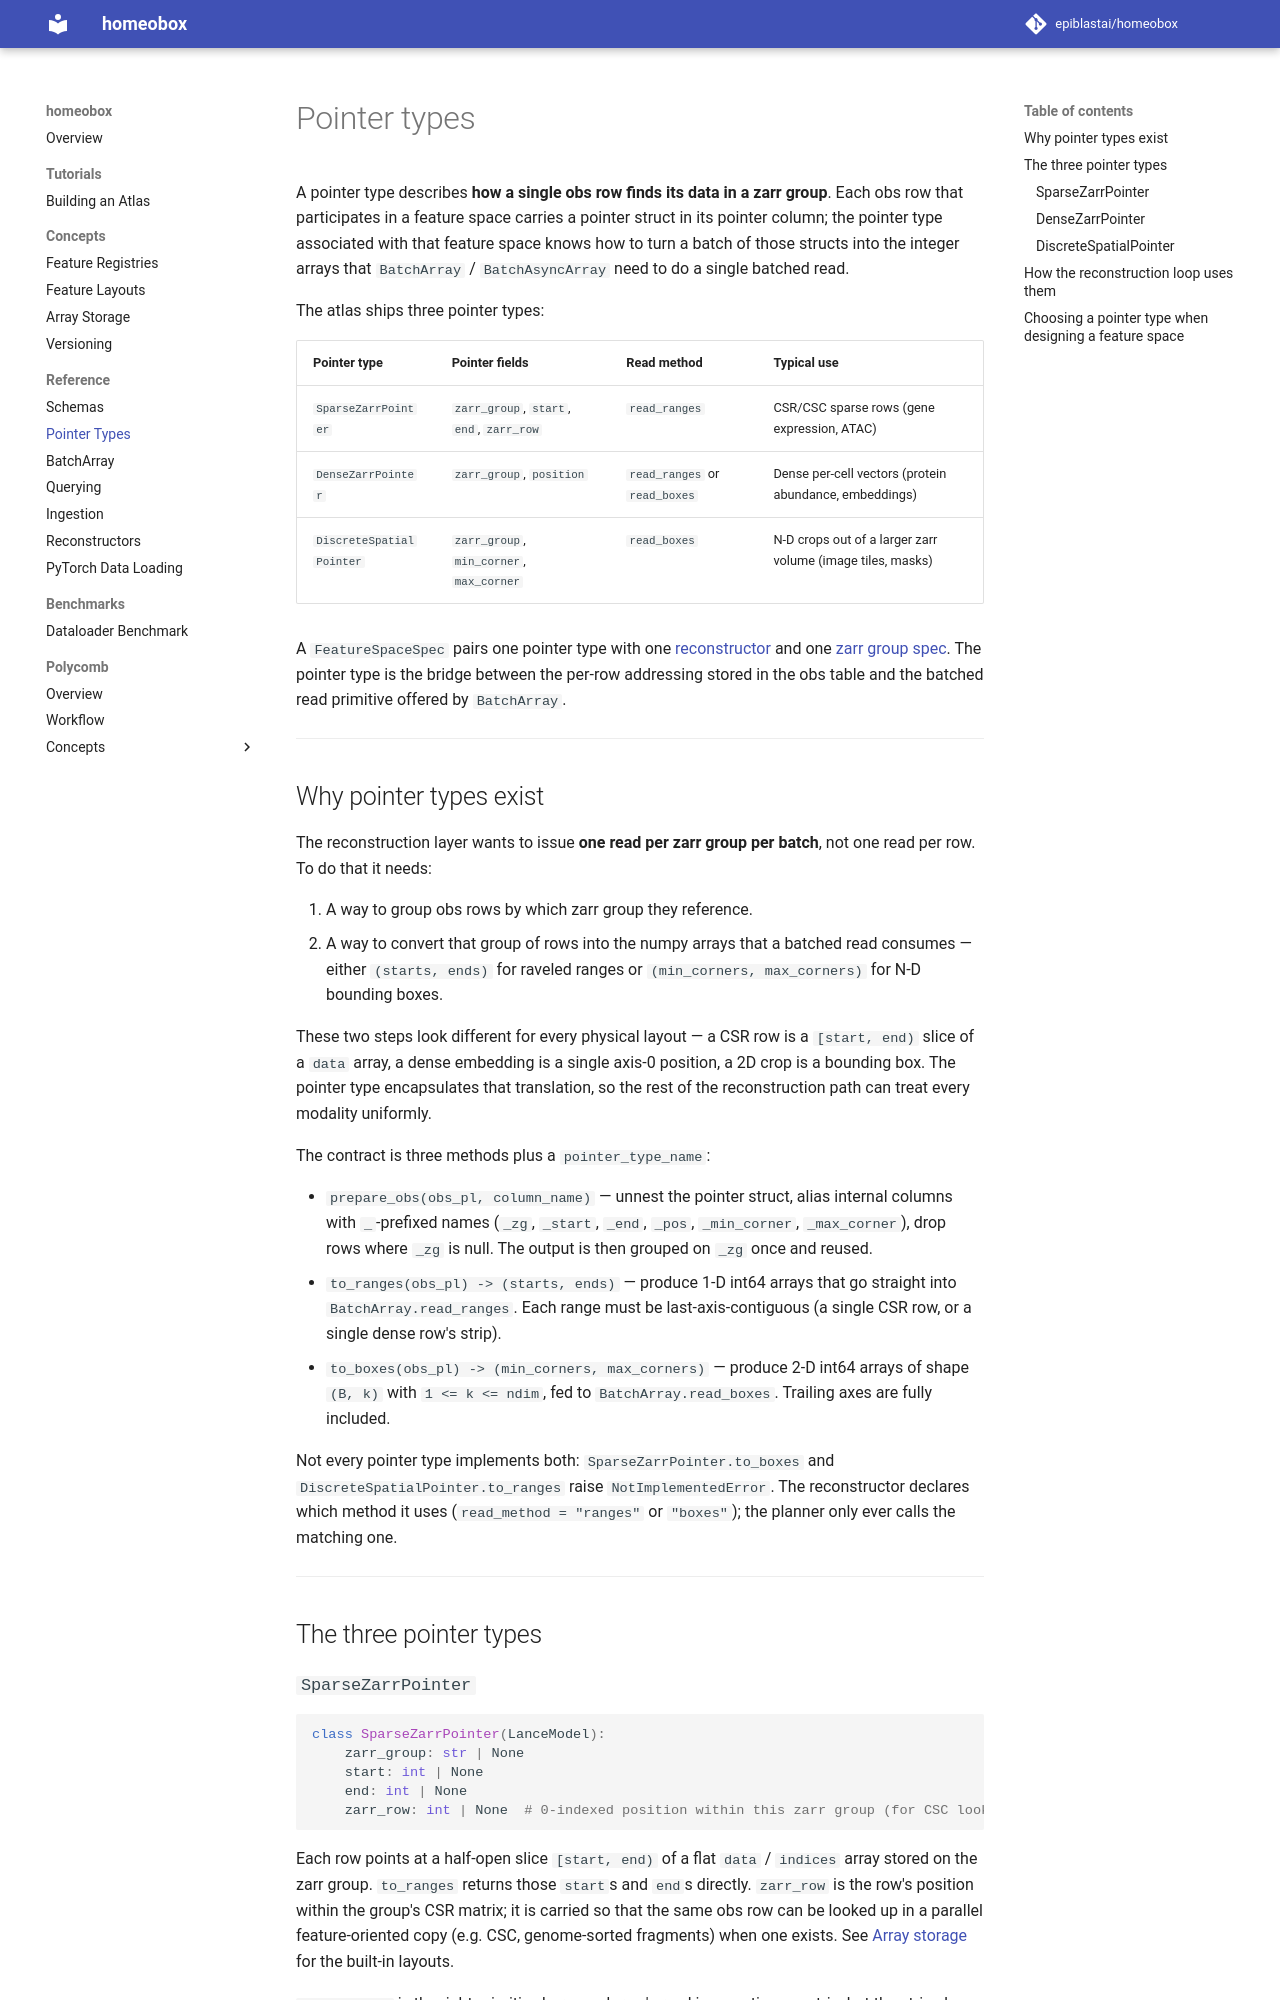

repository: epiblastai/homeobox · page: pointer_types/index.html · generator: mkdocs

# Pointer types

A pointer type describes **how a single obs row finds its data in a zarr group**. Each obs row that participates in a feature space carries a pointer struct in its pointer column; the pointer type associated with that feature space knows how to turn a batch of those structs into the integer arrays that `BatchArray` / `BatchAsyncArray` need to do a single batched read.

The atlas ships three pointer types:

| Pointer type | Pointer fields | Read method | Typical use |
|---|---|---|---|
| `SparseZarrPointer` | `zarr_group`, `start`, `end`, `zarr_row` | `read_ranges` | CSR/CSC sparse rows (gene expression, ATAC) |
| `DenseZarrPointer` | `zarr_group`, `position` | `read_ranges` or `read_boxes` | Dense per-cell vectors (protein abundance, embeddings) |
| `DiscreteSpatialPointer` | `zarr_group`, `min_corner`, `max_corner` | `read_boxes` | N-D crops out of a larger zarr volume (image tiles, masks) |

A `FeatureSpaceSpec` pairs one pointer type with one [reconstructor](reconstructors.md) and one [zarr group spec](array_storage.md#the-spec-hierarchy). The pointer type is the bridge between the per-row addressing stored in the obs table and the batched read primitive offered by `BatchArray`.

---

## Why pointer types exist

The reconstruction layer wants to issue **one read per zarr group per batch**, not one read per row. To do that it needs:

1. A way to group obs rows by which zarr group they reference.
2. A way to convert that group of rows into the numpy arrays that a batched read consumes — either `(starts, ends)` for raveled ranges or `(min_corners, max_corners)` for N-D bounding boxes.

These two steps look different for every physical layout — a CSR row is a `[start, end)` slice of a `data` array, a dense embedding is a single axis-0 position, a 2D crop is a bounding box. The pointer type encapsulates that translation, so the rest of the reconstruction path can treat every modality uniformly.

The contract is three methods plus a `pointer_type_name`:

- `prepare_obs(obs_pl, column_name)` — unnest the pointer struct, alias internal columns with `_`-prefixed names (`_zg`, `_start`, `_end`, `_pos`, `_min_corner`, `_max_corner`), drop rows where `_zg` is null. The output is then grouped on `_zg` once and reused.
- `to_ranges(obs_pl) -> (starts, ends)` — produce 1-D int64 arrays that go straight into `BatchArray.read_ranges`. Each range must be last-axis-contiguous (a single CSR row, or a single dense row's strip).
- `to_boxes(obs_pl) -> (min_corners, max_corners)` — produce 2-D int64 arrays of shape `(B, k)` with `1 <= k <= ndim`, fed to `BatchArray.read_boxes`. Trailing axes are fully included.

Not every pointer type implements both: `SparseZarrPointer.to_boxes` and `DiscreteSpatialPointer.to_ranges` raise `NotImplementedError`. The reconstructor declares which method it uses (`read_method = "ranges"` or `"boxes"`); the planner only ever calls the matching one.

---

## The three pointer types
